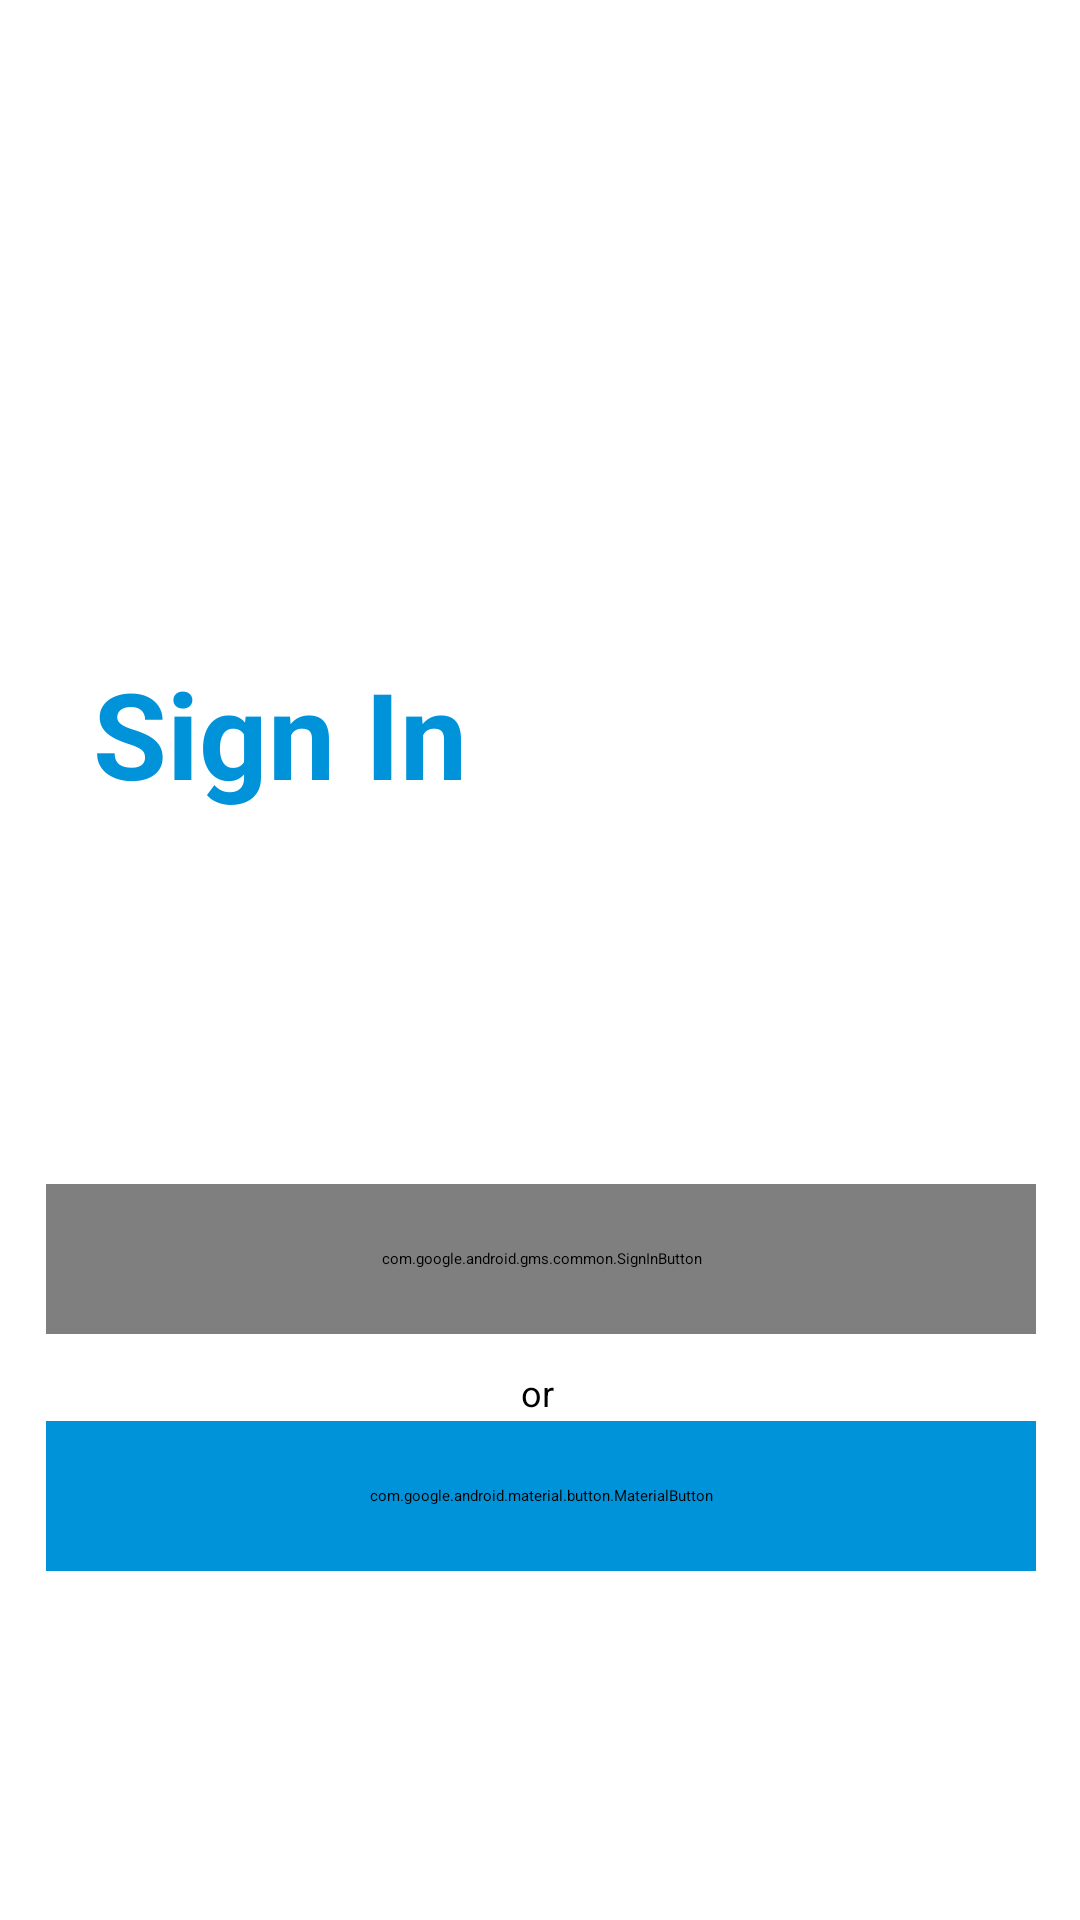

Here is an Android app screen rendered from its layout file. Give the layout XML and the strings, colors and styles it references.
<!-- AndroidManifest.xml: application theme Theme.Social_media2 -->
<!-- res/layout/activity_main.xml -->
<?xml version="1.0" encoding="utf-8"?>
<androidx.constraintlayout.widget.ConstraintLayout
    xmlns:android="http://schemas.android.com/apk/res/android"
    xmlns:app="http://schemas.android.com/apk/res-auto"
    xmlns:tools="http://schemas.android.com/tools"
    android:layout_width="match_parent"
    android:layout_height="match_parent"
    android:background="@color/white"
    tools:context=".MainActivity">
    <com.google.android.gms.common.SignInButton
        android:id="@+id/bt_sign_in"
        android:layout_width="330dp"
        android:layout_height="50dp"
        android:layout_centerInParent="true"
        app:layout_constraintBottom_toBottomOf="parent"
        app:layout_constraintEnd_toEndOf="parent"

        app:layout_constraintHorizontal_bias="0.516"
        app:layout_constraintStart_toStartOf="parent"
        app:layout_constraintTop_toTopOf="parent"
        app:layout_constraintVertical_bias="0.669" />
    <com.google.android.material.button.MaterialButton
        android:id="@+id/button"
        android:layout_width="330dp"
        android:layout_height="50dp"
        android:layout_alignParentStart="true"
        android:layout_alignParentTop="true"
        android:layout_alignParentEnd="true"
        android:layout_alignParentBottom="true"
        android:backgroundTint="@color/blue"
        android:text="@string/phone"
        android:textColor="@color/white"
        app:layout_constraintBottom_toBottomOf="parent"
        app:layout_constraintEnd_toEndOf="parent"
        app:layout_constraintHorizontal_bias="0.516"
        app:layout_constraintStart_toStartOf="parent"
        app:layout_constraintTop_toTopOf="parent"
        app:layout_constraintVertical_bias="0.803" />
    <TextView
        android:id="@+id/textView3"
        android:layout_width="wrap_content"
        android:layout_height="wrap_content"
        android:gravity="center"
        android:text="or"
        android:textColor="@color/black"
        android:textSize="12sp"
        app:layout_constraintBottom_toBottomOf="parent"
        app:layout_constraintEnd_toEndOf="parent"
        app:layout_constraintHorizontal_bias="0.498"
        app:layout_constraintStart_toStartOf="parent"
        app:layout_constraintTop_toTopOf="parent"
        app:layout_constraintVertical_bias="0.731" />
    <ImageView
        android:id="@+id/imageView3"
        android:layout_width="249dp"
        android:layout_height="336dp"
        app:layout_constraintBottom_toBottomOf="parent"
        app:layout_constraintEnd_toEndOf="parent"
        app:layout_constraintHorizontal_bias="1.0"
        app:layout_constraintStart_toStartOf="parent"
        app:layout_constraintTop_toTopOf="parent"
        app:layout_constraintVertical_bias="0.281"
        app:srcCompat="@drawable/logo" />
    <TextView
        android:id="@+id/textView4"
        android:layout_width="wrap_content"
        android:layout_height="wrap_content"
        android:text="Sign In"
        android:textColor="@color/blue"
        android:textSize="40sp"
        android:textStyle="bold"
        app:layout_constraintBottom_toBottomOf="parent"
        app:layout_constraintEnd_toEndOf="parent"
        app:layout_constraintHorizontal_bias="0.132"

        app:layout_constraintStart_toStartOf="parent"
        app:layout_constraintTop_toTopOf="parent"
        app:layout_constraintVertical_bias="0.371" />
    <ProgressBar
        android:id="@+id/progressBar1"
        style="?android:attr/progressBarStyle"
        android:layout_width="85dp"
        android:layout_height="78dp"
        android:visibility="invisible"
        android:indeterminate="true"
        android:indeterminateTint="@color/blue"
        app:layout_constraintBottom_toBottomOf="parent"
        app:layout_constraintEnd_toEndOf="parent"
        app:layout_constraintStart_toStartOf="parent"
        app:layout_constraintTop_toTopOf="parent"
        app:layout_constraintVertical_bias="0.499" />
</androidx.constraintlayout.widget.ConstraintLayout>
<!-- resources referenced by this layout -->
<resources>
  <color name="black">#FF000000</color>
  <color name="blue">#0093DA</color>
  <color name="white">#FFFFFFFF</color>
  <!-- drawable logo: png bitmap (drawable, 133574 bytes) -->
  <string name="phone" translatable="false">Phone</string>
</resources>
